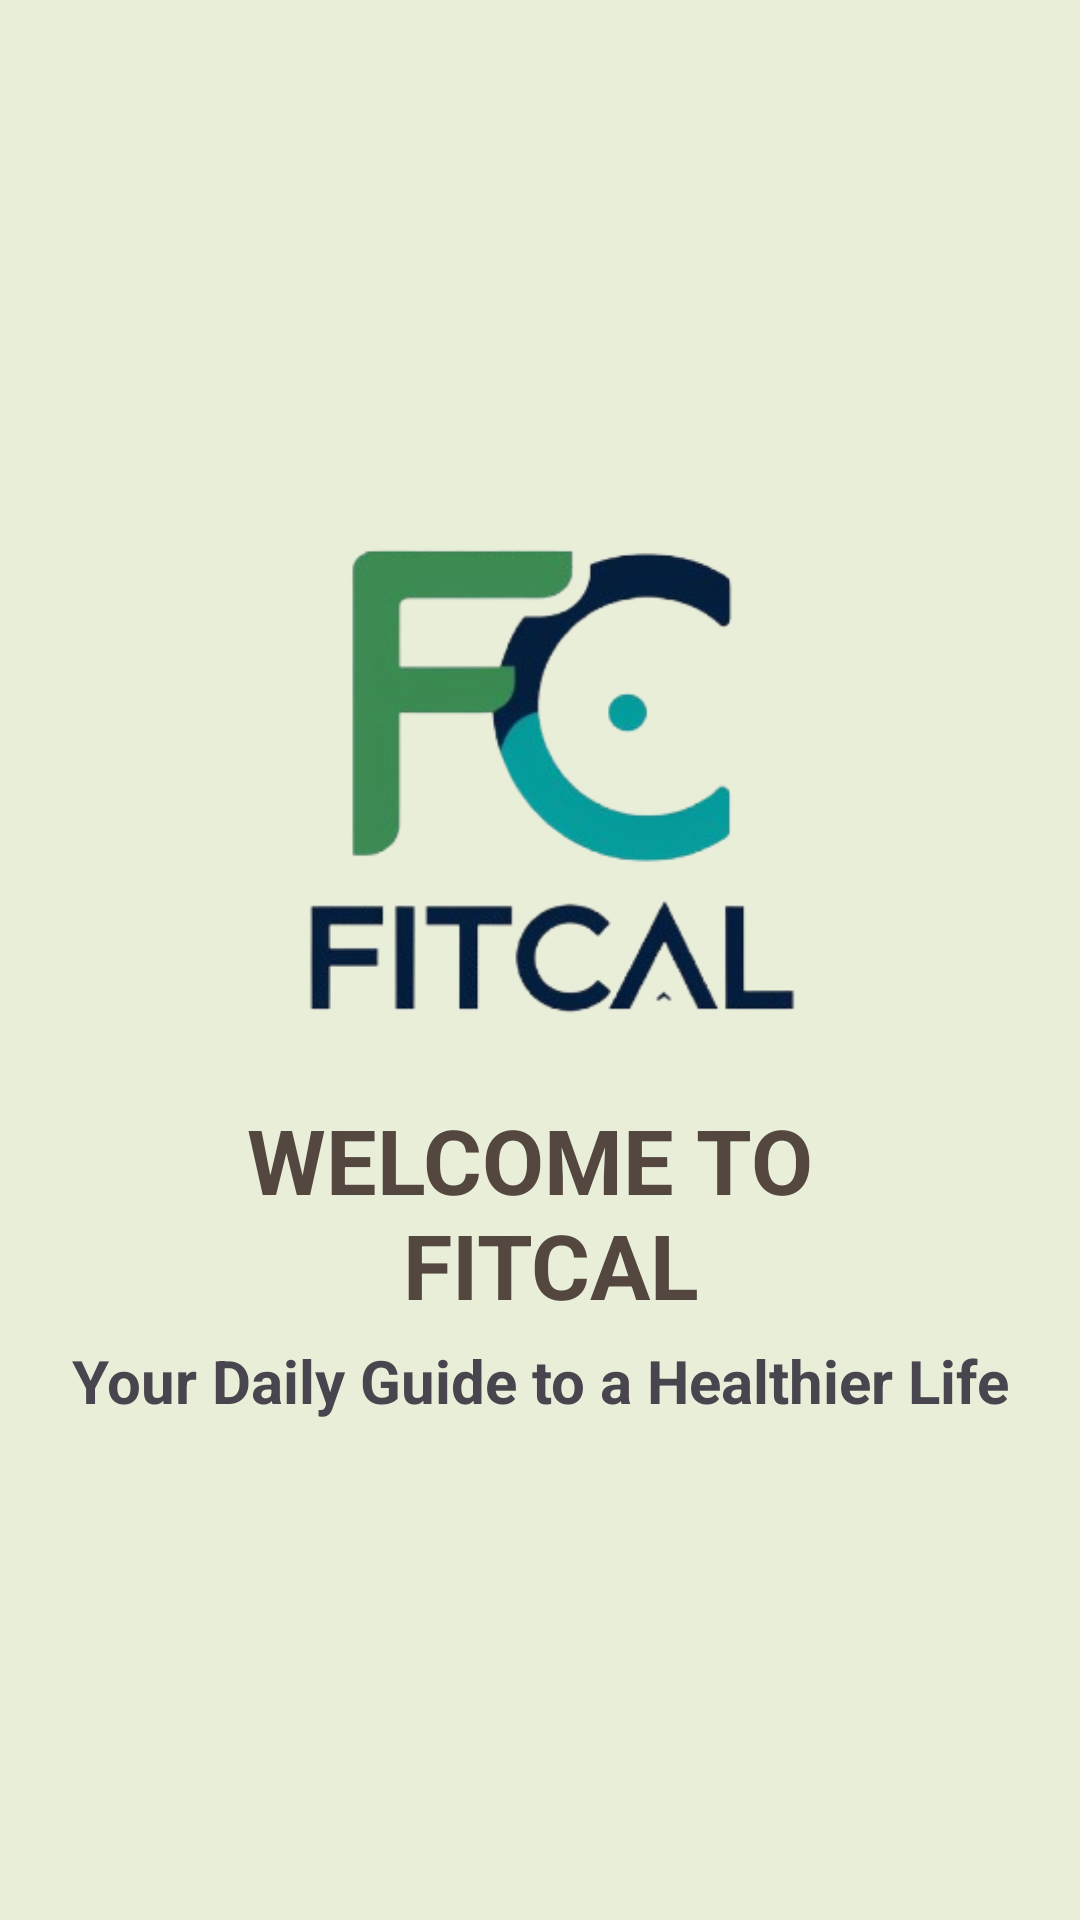

The Android layout XML behind this screen, and the referenced resources:
<!-- AndroidManifest.xml: application theme Theme.CapstoneProject -->
<!-- res/layout/activity_main.xml -->
<?xml version="1.0" encoding="utf-8"?>
<LinearLayout xmlns:android="http://schemas.android.com/apk/res/android"
    xmlns:app="http://schemas.android.com/apk/res-auto"
    xmlns:tools="http://schemas.android.com/tools"
    android:id="@+id/main"
    android:layout_width="match_parent"
    android:layout_height="match_parent"
    android:orientation="vertical"
    android:gravity="center_vertical"
    android:background="@color/background"
    tools:context=".View.Main.MainActivity">

    <ImageView

        android:layout_width="match_parent"
        android:layout_height="180dp"
        android:layout_marginStart="20dp"
        android:layout_marginEnd="20dp"
        android:src="@drawable/fitcal_logo" />

    <TextView

        android:layout_width="match_parent"
        android:layout_height="wrap_content"
        android:layout_marginStart="20dp"
        android:layout_marginEnd="20dp"
        android:layout_marginTop="20dp"
        android:text="@string/welcome_to_fitcal"
        android:gravity="center_horizontal"
        android:textSize="30sp"
        android:textStyle="bold"
        android:textColor="@color/Welcome_color"
        />

    <TextView
        android:layout_width="match_parent"
        android:layout_height="wrap_content"
        android:layout_marginTop="5dp"
        android:layout_marginStart="20dp"
        android:layout_marginEnd="20dp"
        android:text="@string/opening_text"
        android:textSize="20sp"
        android:textStyle="bold"
        android:gravity="center_horizontal"/>




</LinearLayout>
<!-- resources referenced by this layout -->
<resources>
  <color name="Welcome_color">#54473F</color>
  <color name="background">#E9EED9</color>
  <!-- drawable fitcal_logo: png bitmap (drawable, 41272 bytes) -->
  <string name="opening_text">Your Daily Guide to a Healthier Life</string>
  <string name="welcome_to_fitcal">WELCOME TO \n FITCAL</string>
  <style name="Theme.CapstoneProject" parent="Base.Theme.CapstoneProject" />
  <style name="Base.Theme.CapstoneProject" parent="Theme.Material3.DayNight.NoActionBar">
          
          
      </style>
</resources>
